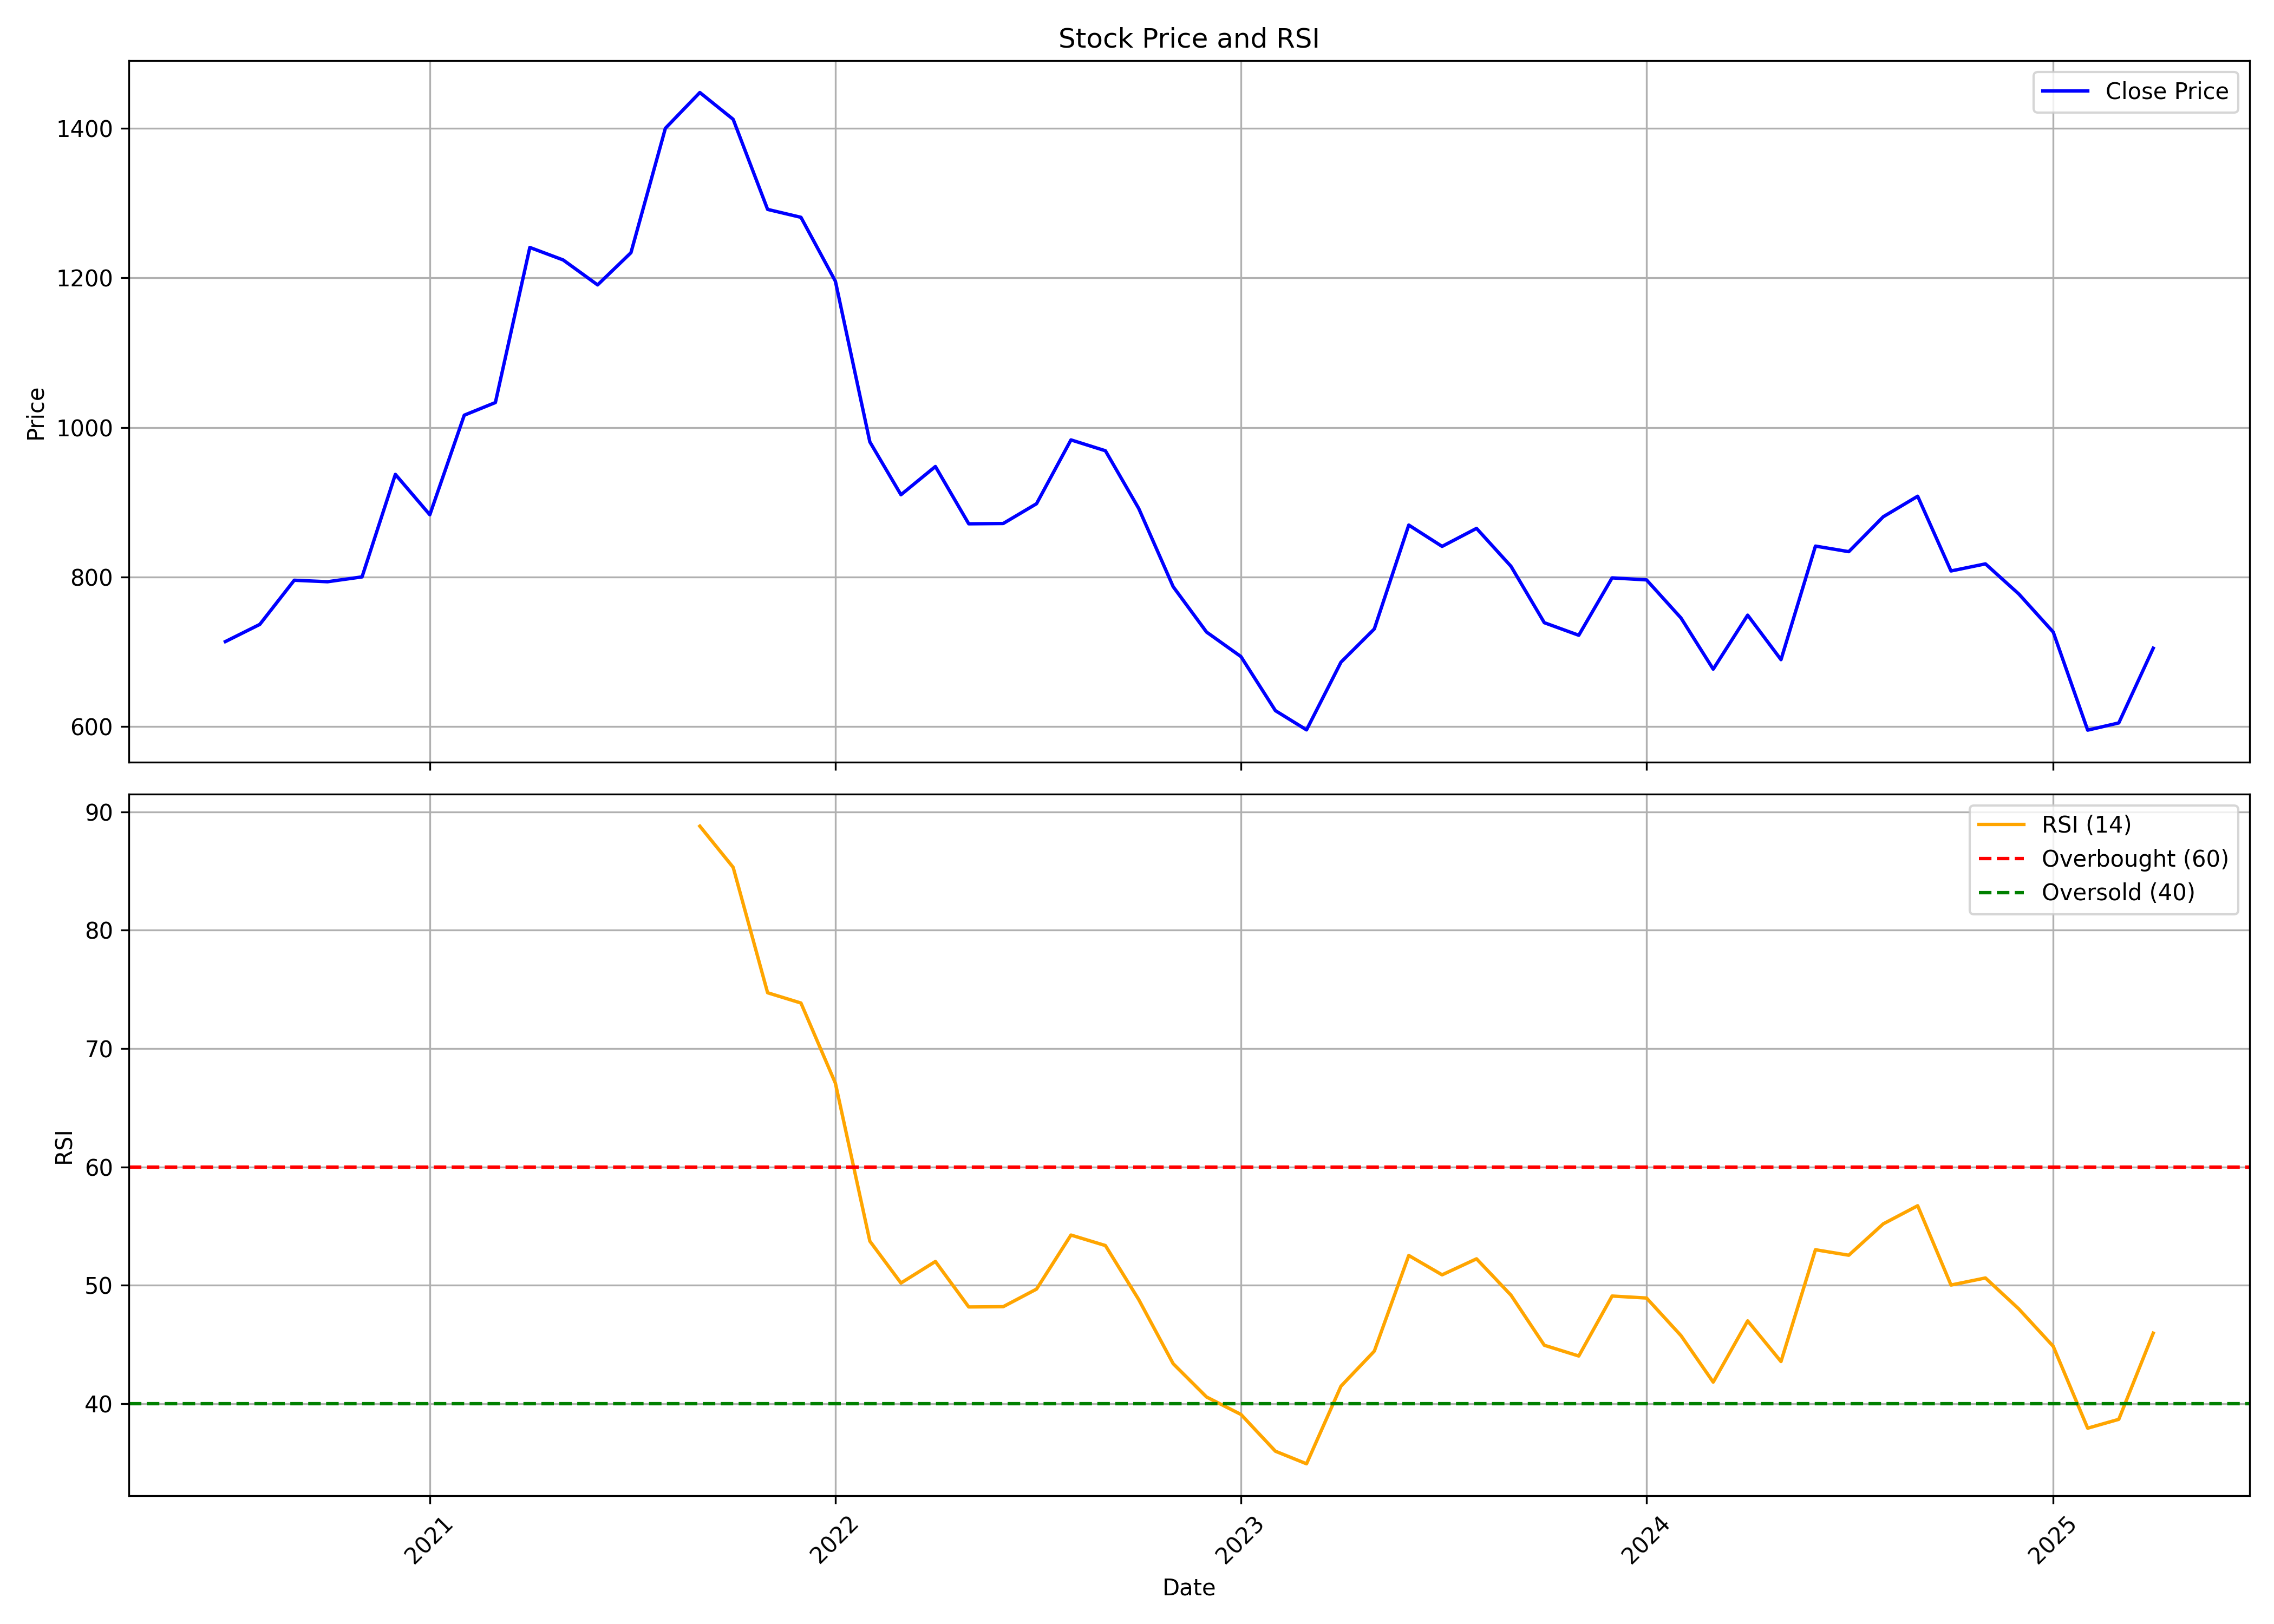

The data file committed next to this chart (first rows):
, Unnamed: 0, date, symbol, open, high, low, close, volume, rsi
0, 0, 2020-07-01, ROSSARI, 667.8, 801.3, 662.5, 713.5, 53964139, 
1, 1, 2020-08-01, ROSSARI, 713.2, 817, 673.7, 736.5, 26192710, 
2, 2, 2020-09-01, ROSSARI, 736.9, 857.1, 717.4, 795.6, 13597397, 
3, 3, 2020-10-01, ROSSARI, 798.2, 829.2, 747, 793.6, 3374434, 
4, 4, 2020-11-01, ROSSARI, 792.3, 812, 762.3, 800, 1641669, 
5, 5, 2020-12-01, ROSSARI, 793.3, 1017, 778.3, 937.2, 6252970, 
6, 6, 2021-01-01, ROSSARI, 940.9, 954.9, 816.3, 883.2, 2554044, 
7, 7, 2021-02-01, ROSSARI, 876.1, 1144, 861.5, 1016, 6003532, 
8, 8, 2021-03-01, ROSSARI, 1026, 1131, 967.9, 1033, 2952425, 
9, 9, 2021-04-01, ROSSARI, 1053, 1293, 1003, 1241, 4124321, 
10, 10, 2021-05-01, ROSSARI, 1241, 1346, 1152, 1224, 4393103, 
11, 11, 2021-06-01, ROSSARI, 1240, 1337, 1173, 1191, 3064450, 
12, 12, 2021-07-01, ROSSARI, 1192, 1277, 1138, 1234, 4945005, 
13, 13, 2021-08-01, ROSSARI, 1276, 1447, 1239, 1400, 5263859, 
14, 14, 2021-09-01, ROSSARI, 1407, 1590, 1373, 1448, 4328323, 88.79
15, 15, 2021-10-01, ROSSARI, 1447, 1616, 1361, 1412, 1676139, 85.31
16, 16, 2021-11-01, ROSSARI, 1402, 1457, 1223, 1292, 1965120, 74.71
17, 17, 2021-12-01, ROSSARI, 1274, 1379, 1230, 1281, 1432901, 73.85
18, 18, 2022-01-01, ROSSARI, 1288, 1372, 1149, 1196, 2115535, 67.07
19, 19, 2022-02-01, ROSSARI, 1222, 1248, 903.5, 980.6, 1355253, 53.73
20, 20, 2022-03-01, ROSSARI, 980.6, 1008, 888.4, 909.9, 1203279, 50.19
21, 21, 2022-04-01, ROSSARI, 914.7, 1026, 910.3, 947.7, 1552253, 52.01
22, 22, 2022-05-01, ROSSARI, 947.7, 947.7, 828.5, 871, 693087, 48.16
23, 23, 2022-06-01, ROSSARI, 875.6, 907.8, 793.6, 871.4, 726539, 48.19
24, 24, 2022-07-01, ROSSARI, 879.2, 906.3, 841, 897.9, 880776, 49.67
25, 25, 2022-08-01, ROSSARI, 901.9, 990.8, 885.1, 983.3, 2466051, 54.24
26, 26, 2022-09-01, ROSSARI, 975.8, 1052, 900, 968.8, 1226988, 53.35
27, 27, 2022-10-01, ROSSARI, 960, 968.7, 851.6, 891.5, 395815, 48.78
28, 28, 2022-11-01, ROSSARI, 891.9, 911.5, 784.4, 786.9, 647554, 43.37
29, 29, 2022-12-01, ROSSARI, 791, 826, 647.2, 726.2, 1780801, 40.56
30, 30, 2023-01-01, ROSSARI, 731.5, 774.1, 687.1, 693.4, 1622549, 39.08
31, 31, 2023-02-01, ROSSARI, 696.4, 715.1, 619.2, 621.1, 723467, 35.97
32, 32, 2023-03-01, ROSSARI, 622.2, 647.2, 535.7, 595.4, 1777717, 34.91
33, 33, 2023-04-01, ROSSARI, 599.1, 750.1, 594.3, 685.9, 8585022, 41.47
34, 34, 2023-05-01, ROSSARI, 685.9, 758.9, 674.2, 730.4, 3152267, 44.43
35, 35, 2023-06-01, ROSSARI, 724.9, 889.5, 724.9, 869.4, 4978623, 52.51
36, 36, 2023-07-01, ROSSARI, 868.5, 903.4, 830.8, 840.8, 1750940, 50.88
37, 37, 2023-08-01, ROSSARI, 849.5, 875.5, 798.6, 864.9, 2438066, 52.23
38, 38, 2023-09-01, ROSSARI, 879.5, 893.5, 807.6, 814.2, 1276058, 49.16
39, 39, 2023-10-01, ROSSARI, 814.2, 848.5, 729.6, 738.7, 1250081, 44.93
40, 40, 2023-11-01, ROSSARI, 742.4, 759.6, 701.9, 722, 1546213, 44.02
41, 41, 2023-12-01, ROSSARI, 734.6, 843.5, 734.5, 798.7, 4318705, 49.09
42, 42, 2024-01-01, ROSSARI, 798.7, 835.5, 759.3, 796, 2162446, 48.92
43, 43, 2024-02-01, ROSSARI, 793.4, 799.1, 719.8, 745, 1408956, 45.74
44, 44, 2024-03-01, ROSSARI, 748.8, 760.5, 656.6, 676.6, 1581291, 41.81
45, 45, 2024-04-01, ROSSARI, 676.6, 794.6, 676.6, 748.8, 1553987, 46.99
46, 46, 2024-05-01, ROSSARI, 748.8, 755.6, 679.9, 689.3, 1760930, 43.55
47, 47, 2024-06-01, ROSSARI, 709.6, 849.5, 657.8, 841.2, 4409140, 53
48, 48, 2024-07-01, ROSSARI, 868.4, 868.4, 774.7, 833.8, 2671928, 52.54
49, 49, 2024-08-01, ROSSARI, 844.5, 965.5, 827.6, 880.5, 8849159, 55.18
50, 50, 2024-09-01, ROSSARI, 883, 972.7, 858.9, 908, 2706738, 56.72
51, 51, 2024-10-01, ROSSARI, 908, 916.2, 744.2, 808, 1598265, 50.02
52, 52, 2024-11-01, ROSSARI, 814.0, 854.0, 754.1, 817.5, 894082, 50.61
53, 53, 2024-12-01, ROSSARI, 820.0, 884.7, 765.2, 777.2, 988749, 48
54, 54, 2025-01-01, ROSSARI, 781.3, 841.0, 685, 726.2, 1335434, 44.84
55, 55, 2025-02-01, ROSSARI, 735.2, 750.7, 581.0, 595.0, 885119, 37.92
56, 56, 2025-03-01, ROSSARI, 605, 677, 569.0, 604.7, 1172644, 38.67
57, 57, 2025-04-01, ROSSARI, 593.0, 714.7, 588, 704.6, 1705258, 45.95
